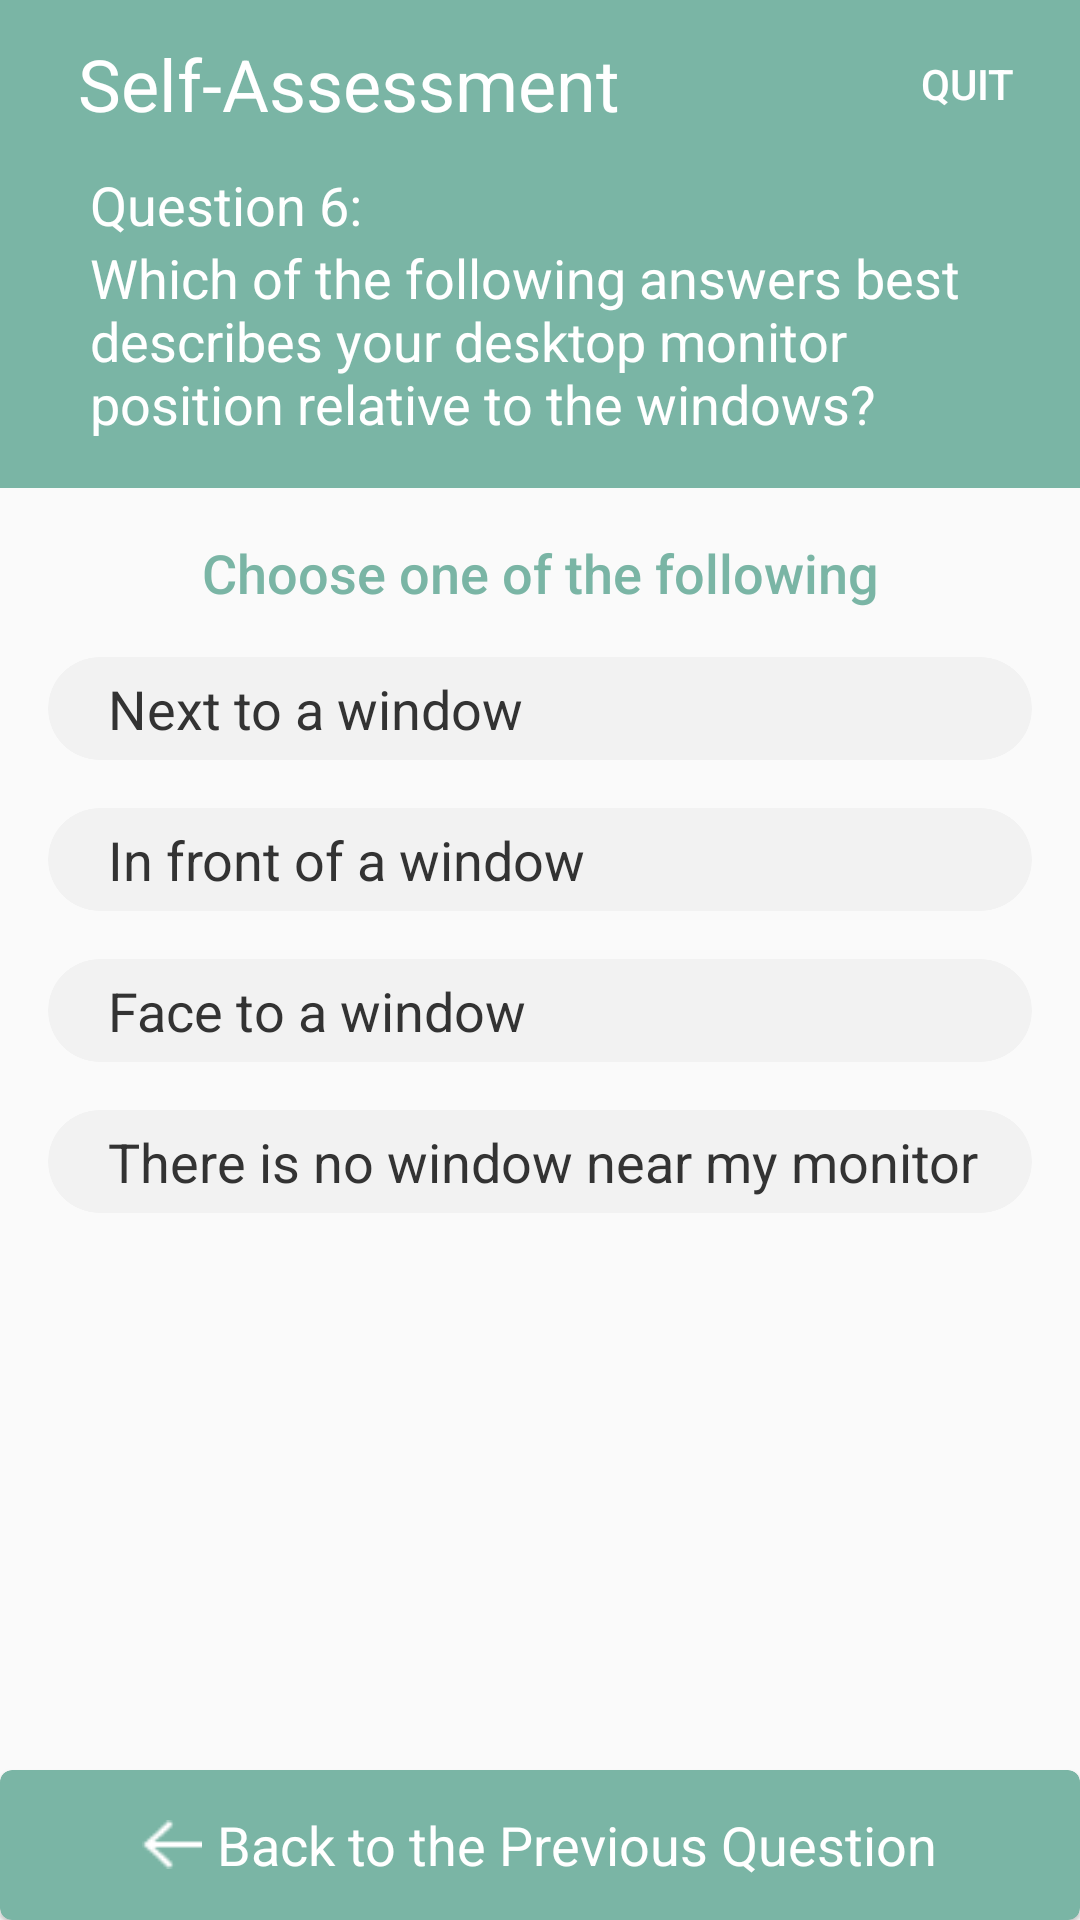

Write the Android layout XML for this screen, with the resource values it uses.
<!-- AndroidManifest.xml: activity theme Theme.IllumiSmart.Question -->
<!-- res/layout/activity_question6.xml -->
<?xml version="1.0" encoding="utf-8"?>
<androidx.constraintlayout.widget.ConstraintLayout xmlns:android="http://schemas.android.com/apk/res/android"
    xmlns:app="http://schemas.android.com/apk/res-auto"
    xmlns:tools="http://schemas.android.com/tools"
    android:layout_width="match_parent"
    android:layout_height="match_parent"
    tools:context=".Question6Activity">
    <com.google.android.material.appbar.AppBarLayout
        android:id="@+id/appBarQuestion6"
        android:layout_width="match_parent"
        android:layout_height="wrap_content"
        android:backgroundTint="@color/app_green"
        android:fitsSystemWindows="true"
        app:layout_constraintEnd_toEndOf="parent"
        app:layout_constraintStart_toStartOf="parent"
        app:layout_constraintTop_toTopOf="parent">

        <com.google.android.material.appbar.MaterialToolbar
            android:id="@+id/question6_toolbar"
            android:layout_width="match_parent"
            android:layout_height="wrap_content"
            android:layout_marginLeft="10dp"
            android:layout_marginRight="10dp"
            android:backgroundTint="@color/app_green"
            android:fitsSystemWindows="true"
            app:menu="@menu/quit_menu"
            app:title="Self-Assessment"
            app:titleTextAppearance="@style/TextAppearance.App.CollapsingToolbar.Expanded"
            app:titleTextColor="@color/white" />

        <TextView
            android:layout_width="wrap_content"
            android:layout_height="wrap_content"
            android:layout_marginStart="30dp"
            android:text="Question 6:"
            android:textColor="@color/white"
            android:textSize="18sp" />

        <TextView
            android:layout_width="match_parent"
            android:layout_height="match_parent"
            android:layout_marginStart="30dp"
            android:layout_marginEnd="30dp"
            android:layout_marginBottom="16dp"
            android:text="@string/question6_monitor_position"
            android:textColor="@color/white"
            android:textSize="18sp" />
    </com.google.android.material.appbar.AppBarLayout>

    <TextView
        android:id="@+id/question6_select_header"
        android:layout_width="wrap_content"
        android:layout_height="wrap_content"
        android:layout_marginTop="16dp"
        android:fontFamily="sans-serif-medium"
        android:text="@string/question_select_header"
        android:textColor="@color/app_green"
        android:textSize="18sp"
        app:layout_constraintEnd_toEndOf="parent"
        app:layout_constraintStart_toStartOf="parent"
        app:layout_constraintTop_toBottomOf="@+id/appBarQuestion6" />

    <com.google.android.material.card.MaterialCardView
        android:id="@+id/question6_a"
        style="@style/roundedImageView"
        android:layout_width="match_parent"
        android:layout_height="wrap_content"
        android:layout_marginStart="16dp"
        android:layout_marginTop="16dp"
        android:layout_marginEnd="16dp"
        app:cardBackgroundColor="@color/question_btn"
        app:cardCornerRadius="20dp"
        app:cardElevation="0dp"
        app:checkedIconTint="@color/white"
        app:layout_constraintBottom_toBottomOf="parent"
        app:layout_constraintEnd_toEndOf="parent"
        app:layout_constraintStart_toStartOf="parent"
        app:layout_constraintTop_toBottomOf="@+id/question6_select_header"
        app:layout_constraintVertical_bias="0.0">

        <TextView
            android:layout_width="match_parent"
            android:layout_height="wrap_content"
            android:layout_gravity="start|center_vertical"
            android:layout_marginStart="20dp"
            android:layout_marginTop="5dp"
            android:layout_marginBottom="5dp"
            android:text="@string/question6_a"
            android:textAlignment="textStart"
            android:textColor="@color/question_text"
            android:textSize="18sp" />
    </com.google.android.material.card.MaterialCardView>

    <com.google.android.material.card.MaterialCardView
        android:id="@+id/question6_b"
        style="@style/roundedImageView"
        android:layout_width="match_parent"
        android:layout_height="wrap_content"
        android:layout_marginStart="16dp"
        android:layout_marginTop="16dp"
        android:layout_marginEnd="16dp"
        app:cardBackgroundColor="@color/question_btn"
        app:cardCornerRadius="20dp"
        app:cardElevation="0dp"
        app:checkedIconTint="@color/white"
        app:layout_constraintBottom_toBottomOf="parent"
        app:layout_constraintEnd_toEndOf="parent"
        app:layout_constraintStart_toStartOf="parent"
        app:layout_constraintTop_toBottomOf="@+id/question6_a"
        app:layout_constraintVertical_bias="0.0">

        <TextView
            android:layout_width="match_parent"
            android:layout_height="wrap_content"
            android:layout_gravity="start|center_vertical"
            android:layout_marginStart="20dp"
            android:layout_marginTop="5dp"
            android:layout_marginBottom="5dp"
            android:text="@string/question6_b"
            android:textAlignment="textStart"
            android:textColor="@color/question_text"
            android:textSize="18sp" />
    </com.google.android.material.card.MaterialCardView>

    <com.google.android.material.card.MaterialCardView
        android:id="@+id/question6_c"
        style="@style/roundedImageView"
        android:layout_width="match_parent"
        android:layout_height="wrap_content"
        android:layout_marginStart="16dp"
        android:layout_marginTop="16dp"
        android:layout_marginEnd="16dp"
        app:cardBackgroundColor="@color/question_btn"
        app:cardCornerRadius="20dp"
        app:cardElevation="0dp"
        app:checkedIconTint="@color/white"
        app:layout_constraintBottom_toBottomOf="parent"
        app:layout_constraintEnd_toEndOf="parent"
        app:layout_constraintStart_toStartOf="parent"
        app:layout_constraintTop_toBottomOf="@+id/question6_b"
        app:layout_constraintVertical_bias="0.0">

        <TextView
            android:layout_width="match_parent"
            android:layout_height="wrap_content"
            android:layout_gravity="start|center_vertical"
            android:layout_marginStart="20dp"
            android:layout_marginTop="5dp"
            android:layout_marginBottom="5dp"
            android:text="@string/question6_c"
            android:textAlignment="textStart"
            android:textColor="@color/question_text"
            android:textSize="18sp" />
    </com.google.android.material.card.MaterialCardView>

    <com.google.android.material.card.MaterialCardView
        android:id="@+id/question6_d"
        style="@style/roundedImageView"
        android:layout_width="match_parent"
        android:layout_height="wrap_content"
        android:layout_marginStart="16dp"
        android:layout_marginTop="16dp"
        android:layout_marginEnd="16dp"
        app:cardBackgroundColor="@color/question_btn"
        app:cardCornerRadius="20dp"
        app:cardElevation="0dp"
        app:checkedIconTint="@color/white"
        app:layout_constraintBottom_toBottomOf="parent"
        app:layout_constraintEnd_toEndOf="parent"
        app:layout_constraintStart_toStartOf="parent"
        app:layout_constraintTop_toBottomOf="@+id/question6_c"
        app:layout_constraintVertical_bias="0.0">

        <TextView
            android:layout_width="match_parent"
            android:layout_height="wrap_content"
            android:layout_gravity="start|center_vertical"
            android:layout_marginStart="20dp"
            android:layout_marginTop="5dp"
            android:layout_marginBottom="5dp"
            android:text="@string/question6_d"
            android:textAlignment="textStart"
            android:textColor="@color/question_text"
            android:textSize="18sp" />
    </com.google.android.material.card.MaterialCardView>

    <com.google.android.material.card.MaterialCardView
        android:id="@+id/question6_back"
        android:layout_width="match_parent"
        android:layout_height="50dp"
        android:backgroundTint="@color/app_green"
        app:layout_constraintBottom_toBottomOf="parent"
        app:layout_constraintEnd_toEndOf="parent"
        app:layout_constraintStart_toStartOf="parent">


        <LinearLayout
            android:layout_width="wrap_content"
            android:layout_height="wrap_content"
            android:orientation="horizontal"
            android:layout_gravity="center">

            <ImageView
                android:layout_width="20dp"
                android:layout_height="match_parent"
                android:layout_gravity="center_vertical"
                android:layout_marginEnd="5dp"
                app:srcCompat="@drawable/back" />

            <TextView
                android:layout_width="wrap_content"
                android:layout_height="wrap_content"
                android:layout_gravity="center"
                android:text="@string/question_back_header"
                android:textColor="@color/white"
                android:textSize="18sp" />

        </LinearLayout>

    </com.google.android.material.card.MaterialCardView>

</androidx.constraintlayout.widget.ConstraintLayout>
<!-- resources referenced by this layout -->
<resources>
  <color name="app_green">#7AB5A5</color>
  <color name="question_btn">#F2F2F2</color>
  <color name="question_text">#333333</color>
  <color name="white">#FFFFFFFF</color>
  <!-- drawable back: png bitmap (drawable, 249 bytes) -->
  <string name="question6_a">Next to a window</string>
  <string name="question6_b">In front of a window</string>
  <string name="question6_c">Face to a window</string>
  <string name="question6_d">There is no window near my monitor</string>
  <string name="question6_monitor_position">Which of the following answers best describes your desktop monitor position relative to the windows?</string>
  <string name="question_back_header">Back to the Previous Question</string>
  <string name="question_select_header">Choose one of the following</string>
  <style name="TextAppearance.App.CollapsingToolbar.Expanded" parent="TextAppearance.MaterialComponents.Headline5">
          <item name="android:textColor">?attr/colorPrimary</item>
      </style>
  <style name="roundedImageView">
          <item name="cornerFamily">rounded</item>
          <item name="cornerSize">50%</item>
      </style>
  <style name="Theme.IllumiSmart.Question" parent="Theme.MaterialComponents.Light.NoActionBar">
          <item name="colorPrimary">@color/app_green</item>
          <item name="colorPrimaryVariant">@color/question_background</item>
          <item name="colorOnPrimary">@color/white</item>
          <item name="android:statusBarColor" tools:targetApi="l">?attr/colorPrimary</item>
          <item name="android:windowBackground">?attr/colorPrimaryVariant</item>
          <item name="android:textColor">@color/question_text</item>
          <item name="android:actionMenuTextColor">@color/white</item>
      </style>
  <color name="question_background">#FAFAFA</color>
</resources>
